Run: headless pygame with SDL's dummy video driver; simulated clock (each Clock.tick advances the game by its frame time, no real sleeping); random seed 0; keys injected as events and as key.get_pressed() state; no mouse input.
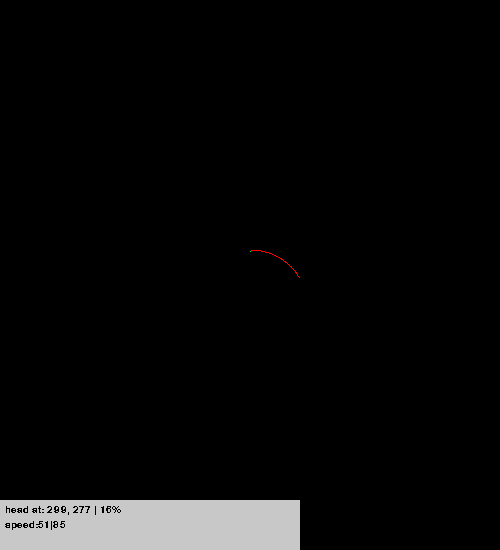
Frame 1 of 4 · flips 1–60 · no input
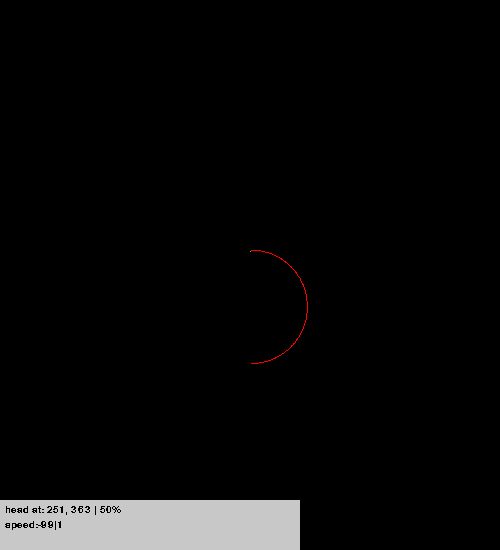
Frame 2 of 4 · flips 61–180 · tapped SPACE, RETURN · held RIGHT (→), D
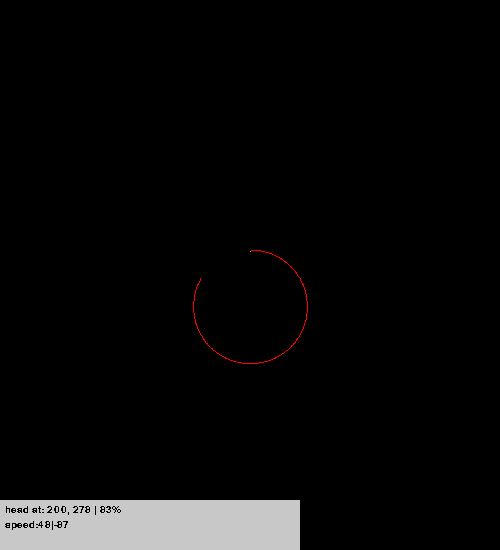
Frame 3 of 4 · flips 181–300 · held DOWN (↓), S
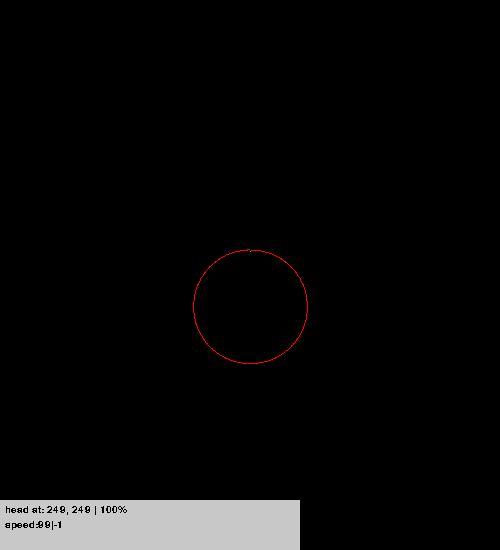
Frame 4 of 4 · flips 301–420 · held LEFT (←), A, UP (↑), W

The pygame program that drew these frames:

import pygame, sys, random
from pygame.locals import *
from math import cos, sin
pygame.init()
pygame.font.init()
 
# Colours
BACKGROUND = (255, 255, 255)
my_font = pygame.font.SysFont('Arial', 15)
 
# Game Setup
FPS = 30
fpsClock = pygame.time.Clock()
WINDOW_WIDTH = 500
WINDOW_HEIGHT = 500 + 50
 
WIN = pygame.display.set_mode((WINDOW_WIDTH, WINDOW_HEIGHT))
pygame.display.set_caption('Ascende superius')

# The main function that controls the game
def main ():

    i = 0
    isIncrementAllowed = True
    looping = True
    radius = 1
    center = ( int(WINDOW_WIDTH/2), int(WINDOW_WIDTH/2+radius))
    x_pointer, y_pointer =int(WINDOW_WIDTH/2), int(WINDOW_WIDTH/2)
    
    angle = 0
    speedX = 100
    speedY = 100
    speedFactor  =100
    WIN.set_at(center, (0,255,0))

    # The main game loop
    while looping :
        fpsClock.tick(FPS)
        for event in pygame.event.get():
            if event.type == pygame.KEYDOWN:
                if event.key == pygame.K_SPACE:
                    isIncrementAllowed = not isIncrementAllowed

            if event.type == QUIT :
                pygame.quit()
                sys.exit()

        # how it works: assume (0,0) and head up; drive to first location, head switch, drive to next ... repeat
        if(angle < 360):

            speedX = int(speedFactor*radius * cos(angle * 3.141 / 180))
            x_pointer += speedX/speedFactor #divided is python only

            speedY = int(speedFactor*radius * sin(angle * 3.141 / 180))
            y_pointer += speedY/speedFactor #divided is python only

            angle+=1

            pygame.time.delay(50)

            WIN.set_at(( int(x_pointer) , int(y_pointer)), (255,0,0))

        pygame.draw.rect(WIN, (200,200,200), pygame.Rect(0, WINDOW_HEIGHT-50, 300, 50))
        WIN.blit(my_font.render("head at: " + str(int(x_pointer)) + ", "+str(int(y_pointer)) +" | "+ str(int(angle/3.6)) +"% ", False, (0, 0, 0)), (5, WINDOW_HEIGHT-45))
        WIN.blit(my_font.render("speed:" + str(speedX) + "|"+ str(speedY), False, (0, 0, 0)), (5, WINDOW_HEIGHT-30))
        pygame.display.update()


        
main()
